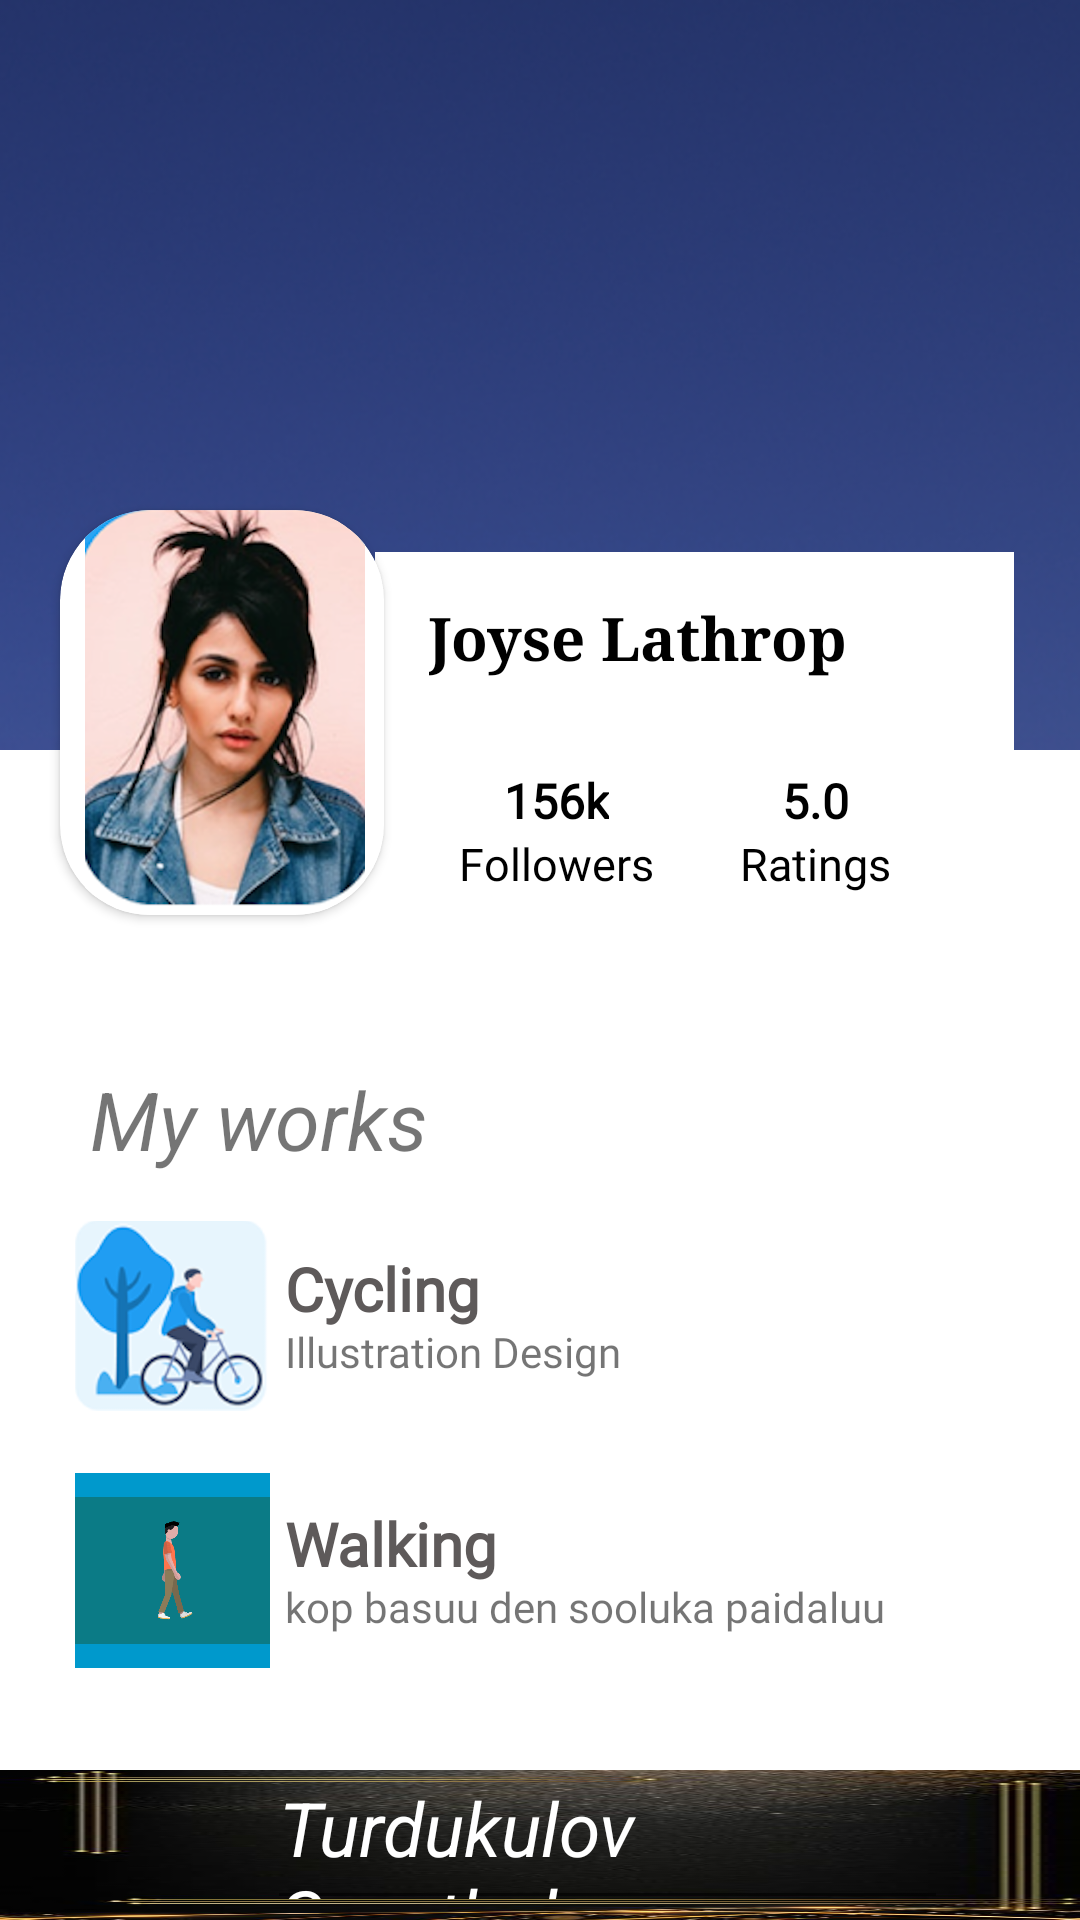

Here is an Android app screen rendered from its layout file. Give the layout XML and the strings, colors and styles it references.
<!-- AndroidManifest.xml: application theme Theme.NoteApp -->
<!-- res/layout/profile_fragment.xml -->
<?xml version="1.0" encoding="utf-8"?>
<androidx.constraintlayout.widget.ConstraintLayout xmlns:android="http://schemas.android.com/apk/res/android"
    xmlns:app="http://schemas.android.com/apk/res-auto"
    xmlns:tools="http://schemas.android.com/tools"
    android:layout_width="match_parent"
    android:background="@color/white"
    android:layout_height="match_parent"
    tools:context=".ProfileFragment">

    <ImageView
        android:id="@+id/image_wallpaper"
        android:layout_width="match_parent"
        android:layout_height="250dp"
        android:background="@android:color/holo_blue_dark"
        android:scaleType="centerCrop"
        android:src="@mipmap/fon"
        app:layout_constraintTop_toTopOf="parent" />

    <RelativeLayout
        android:layout_width="match_parent"
        android:layout_height="250dp"
        app:layout_constraintTop_toTopOf="parent" />


    <androidx.cardview.widget.CardView
        android:id="@+id/image_profile"
        android:layout_width="108dp"
        android:layout_height="135dp"
        android:layout_marginStart="20dp"
        android:layout_marginTop="170dp"
        app:cardCornerRadius="30dp"
        app:layout_constraintLeft_toLeftOf="parent"
        app:layout_constraintTop_toTopOf="parent">

        <ImageView
            android:id="@+id/image_view_icon"
            android:layout_width="130dp"
            android:layout_height="135dp"
            android:paddingEnd="20dp"
            android:src="@mipmap/jpeg" />

    </androidx.cardview.widget.CardView>

    <RelativeLayout
        android:id="@+id/layout1"
        android:layout_width="match_parent"
        android:layout_height="130dp"
        android:layout_marginStart="125dp"
        android:layout_marginTop="184dp"
        android:layout_marginEnd="22dp"
        android:background="@color/white"
        app:layout_constraintLeft_toLeftOf="parent"
        app:layout_constraintRight_toRightOf="parent"
        app:layout_constraintTop_toTopOf="parent">

        <RelativeLayout
            android:layout_width="wrap_content"
            android:layout_height="wrap_content"
            android:layout_marginTop="10dp">

            <TextView
                android:id="@+id/name"
                android:layout_width="wrap_content"
                android:layout_height="wrap_content"
                android:layout_marginStart="18dp"
                android:layout_marginTop="5dp"
                android:drawablePadding="5dp"
                android:fontFamily="serif"
                android:text="Joyse Lathrop"
                android:textColor="@color/black"
                android:textSize="20sp"
                android:textStyle="bold"
                app:layout_constraintTop_toTopOf="parent" />

            <TextView
                android:layout_width="wrap_content"
                android:layout_height="wrap_content"
                android:layout_marginStart="20dp"
                android:layout_marginTop="33dp"
                android:text="UI Designer"
                android:textColor="#C9FFFFFF"
                android:textSize="14sp"/>
        </RelativeLayout>

        <RelativeLayout
            android:id="@+id/follower_layout"
            android:layout_width="wrap_content"
            android:layout_height="wrap_content"
            android:layout_alignParentBottom="true"
            android:layout_marginStart="12dp"
            android:padding="16dp">

            <TextView
                android:id="@+id/follower_text"
                android:layout_width="wrap_content"
                android:layout_height="wrap_content"
                android:layout_centerHorizontal="true"
                android:fontFamily="@font/nunito_regular"
                android:text="156k"
                android:textColor="@color/black"
                android:textSize="16sp"
                android:textStyle="bold" />

            <TextView
                android:id="@+id/follower"
                android:layout_width="wrap_content"
                android:layout_height="wrap_content"
                android:layout_below="@+id/follower_text"
                android:layout_centerHorizontal="true"
                android:fontFamily="@font/nunito_semibold"
                android:text="Followers"
                android:textColor="@android:color/black"
                android:textSize="15sp" />
        </RelativeLayout>

        <View
            android:id="@+id/view"
            android:layout_width="0.1dp"
            android:layout_height="60dp"
            android:layout_alignParentBottom="true"
            android:layout_marginStart="10dp"
            android:layout_marginTop="75dp"
            android:layout_marginBottom="10dp"
            android:layout_toEndOf="@+id/follower_layout"
            android:background="#fff" />

        <RelativeLayout
            android:id="@+id/ratings_layout"
            android:layout_width="wrap_content"
            android:layout_height="wrap_content"
            android:layout_alignParentEnd="true"
            android:layout_alignParentBottom="true"
            android:layout_marginEnd="25dp"
            android:padding="16dp">

            <TextView
                android:id="@+id/ratings_text"
                android:layout_width="wrap_content"
                android:layout_height="wrap_content"
                android:layout_centerHorizontal="true"
                android:fontFamily="@font/nunito_regular"
                android:text="5.0"
                android:textColor="@color/black"
                android:textSize="16sp"
                android:textStyle="bold" />

            <TextView
                android:id="@+id/ratings"
                android:layout_width="wrap_content"
                android:layout_height="wrap_content"
                android:layout_below="@+id/ratings_text"
                android:layout_centerHorizontal="true"
                android:fontFamily="@font/nunito_semibold"
                android:text="Ratings"
                android:textColor="@android:color/black"
                android:textSize="15sp" />
        </RelativeLayout>

    </RelativeLayout>

    <TextView
        android:id="@+id/text_my_works"
        android:layout_width="wrap_content"
        android:layout_height="wrap_content"
        android:layout_marginStart="30dp"
        android:layout_marginTop="50dp"
        android:text="My works"
        android:textSize="27sp"
        android:textStyle="italic"
        app:layout_constraintLeft_toLeftOf="parent"
        app:layout_constraintTop_toBottomOf="@id/image_profile" />

    <RelativeLayout
        android:id="@+id/cycling_layout"
        android:layout_width="match_parent"
        android:layout_height="65dp"
        android:layout_marginStart="25dp"
        android:layout_marginTop="15dp"
        android:layout_marginEnd="45dp"
        app:layout_constraintLeft_toLeftOf="parent"
        app:layout_constraintTop_toBottomOf="@id/text_my_works">

        <ImageView
            android:layout_width="65dp"
            android:layout_height="wrap_content"
            android:layout_marginEnd="20dp"
            android:src="@mipmap/velic" />

        <TextView
            android:id="@+id/cycling_text"
            android:layout_width="wrap_content"
            android:layout_height="wrap_content"
            android:layout_marginStart="70dp"
            android:layout_marginTop="10dp"
            android:fontFamily="@font/nunito_regular"
            android:text="Cycling"
            android:textColor="#5E5A5A"
            android:textSize="20sp"
            android:textStyle="bold"
            app:layout_constraintLeft_toLeftOf="parent" />

        <TextView
            android:layout_width="wrap_content"
            android:layout_height="wrap_content"
            android:layout_marginStart="70dp"
            android:layout_marginTop="35dp"
            android:fontFamily="@font/nunito_regular"
            android:text="Illustration Design" />
    </RelativeLayout>

    <RelativeLayout
        android:id="@+id/walking_layout"
        android:layout_width="match_parent"
        android:layout_height="65dp"
        android:layout_marginStart="25dp"
        android:layout_marginTop="20dp"
        android:layout_marginEnd="45dp"
        app:layout_constraintLeft_toLeftOf="parent"
        app:layout_constraintTop_toBottomOf="@id/cycling_layout">

        <ImageView
            android:layout_width="65dp"
            android:layout_height="65dp"
            android:layout_marginTop="0dp"
            android:background="@android:color/holo_blue_dark"
            android:src="@mipmap/gif" />

        <TextView
            android:id="@+id/phone"
            android:layout_width="wrap_content"
            android:layout_height="wrap_content"
            android:layout_marginStart="70dp"
            android:layout_marginTop="10dp"
            android:drawablePadding="10dp"
            android:fontFamily="@font/nunito_regular"
            android:text="Walking"
            android:textColor="#5E5A5A"
            android:textSize="20sp"
            android:textStyle="bold"
            app:layout_constraintLeft_toLeftOf="parent" />

        <TextView
            android:layout_width="wrap_content"
            android:layout_height="wrap_content"
            android:layout_marginStart="70dp"
            android:layout_marginTop="35dp"
            android:fontFamily="@font/nunito_regular"
            android:text="kop basuu den sooluka paidaluu" />
    </RelativeLayout>


    <RelativeLayout
        android:layout_width="match_parent"
        android:layout_height="50dp"
        android:background="@mipmap/phone"
        android:gravity="center"
        app:layout_constraintBottom_toBottomOf="parent">

        <EditText
            android:layout_width="wrap_content"
            android:layout_height="wrap_content"
            android:layout_alignParentStart="true"
            android:layout_alignParentEnd="true"
            android:layout_marginStart="89dp"
            android:layout_marginEnd="44dp"
            android:text="Turdukulov Sovetbek"
            android:textColor="@color/white"
            android:textSize="25dp"
            android:textStyle="italic" />
    </RelativeLayout>

</androidx.constraintlayout.widget.ConstraintLayout>
<!-- resources referenced by this layout -->
<resources>
  <color name="black">#FF000000</color>
  <color name="white">#FFFFFFFF</color>
  <!-- mipmap fon: png bitmap (mipmap-hdpi, 176468 bytes) -->
  <!-- mipmap gif: gif bitmap (mipmap-hdpi, 812489 bytes) -->
  <!-- mipmap jpeg: png bitmap (mipmap-hdpi, 614446 bytes) -->
  <!-- mipmap phone: jpg bitmap (mipmap-hdpi, 17165 bytes) -->
  <!-- mipmap velic: png bitmap (mipmap-hdpi, 94523 bytes) -->
  <style name="Theme.NoteApp" parent="Theme.MaterialComponents.DayNight.DarkActionBar">
          
          <item name="colorPrimary">@color/purple_500</item>
          <item name="colorPrimaryVariant">@color/purple_700</item>
          <item name="colorOnPrimary">@color/white</item>
          
          <item name="colorSecondary">@color/teal_200</item>
          <item name="colorSecondaryVariant">@color/teal_700</item>
          <item name="colorOnSecondary">@color/black</item>
          
          <item name="android:statusBarColor" tools:targetApi="l">?attr/colorPrimaryVariant</item>
          
         <item name="editTextBackground">@drawable/backgr_for_edit_txt</item>
      </style>
  <color name="purple_500">#FF6200EE</color>
  <color name="purple_700">#FF3700B3</color>
  <color name="teal_200">#FF03DAC5</color>
  <color name="teal_700">#FF018786</color>
  <!-- drawable backgr_for_edit_txt (drawable-v24) -->
  <?xml version="1.0" encoding="utf-8"?>
  <shape xmlns:android="http://schemas.android.com/apk/res/android">
  
      <stroke android:color="@color/black"
          android:width="1dp"/>
      <corners android:radius="16dp"/>
  </shape>
</resources>
